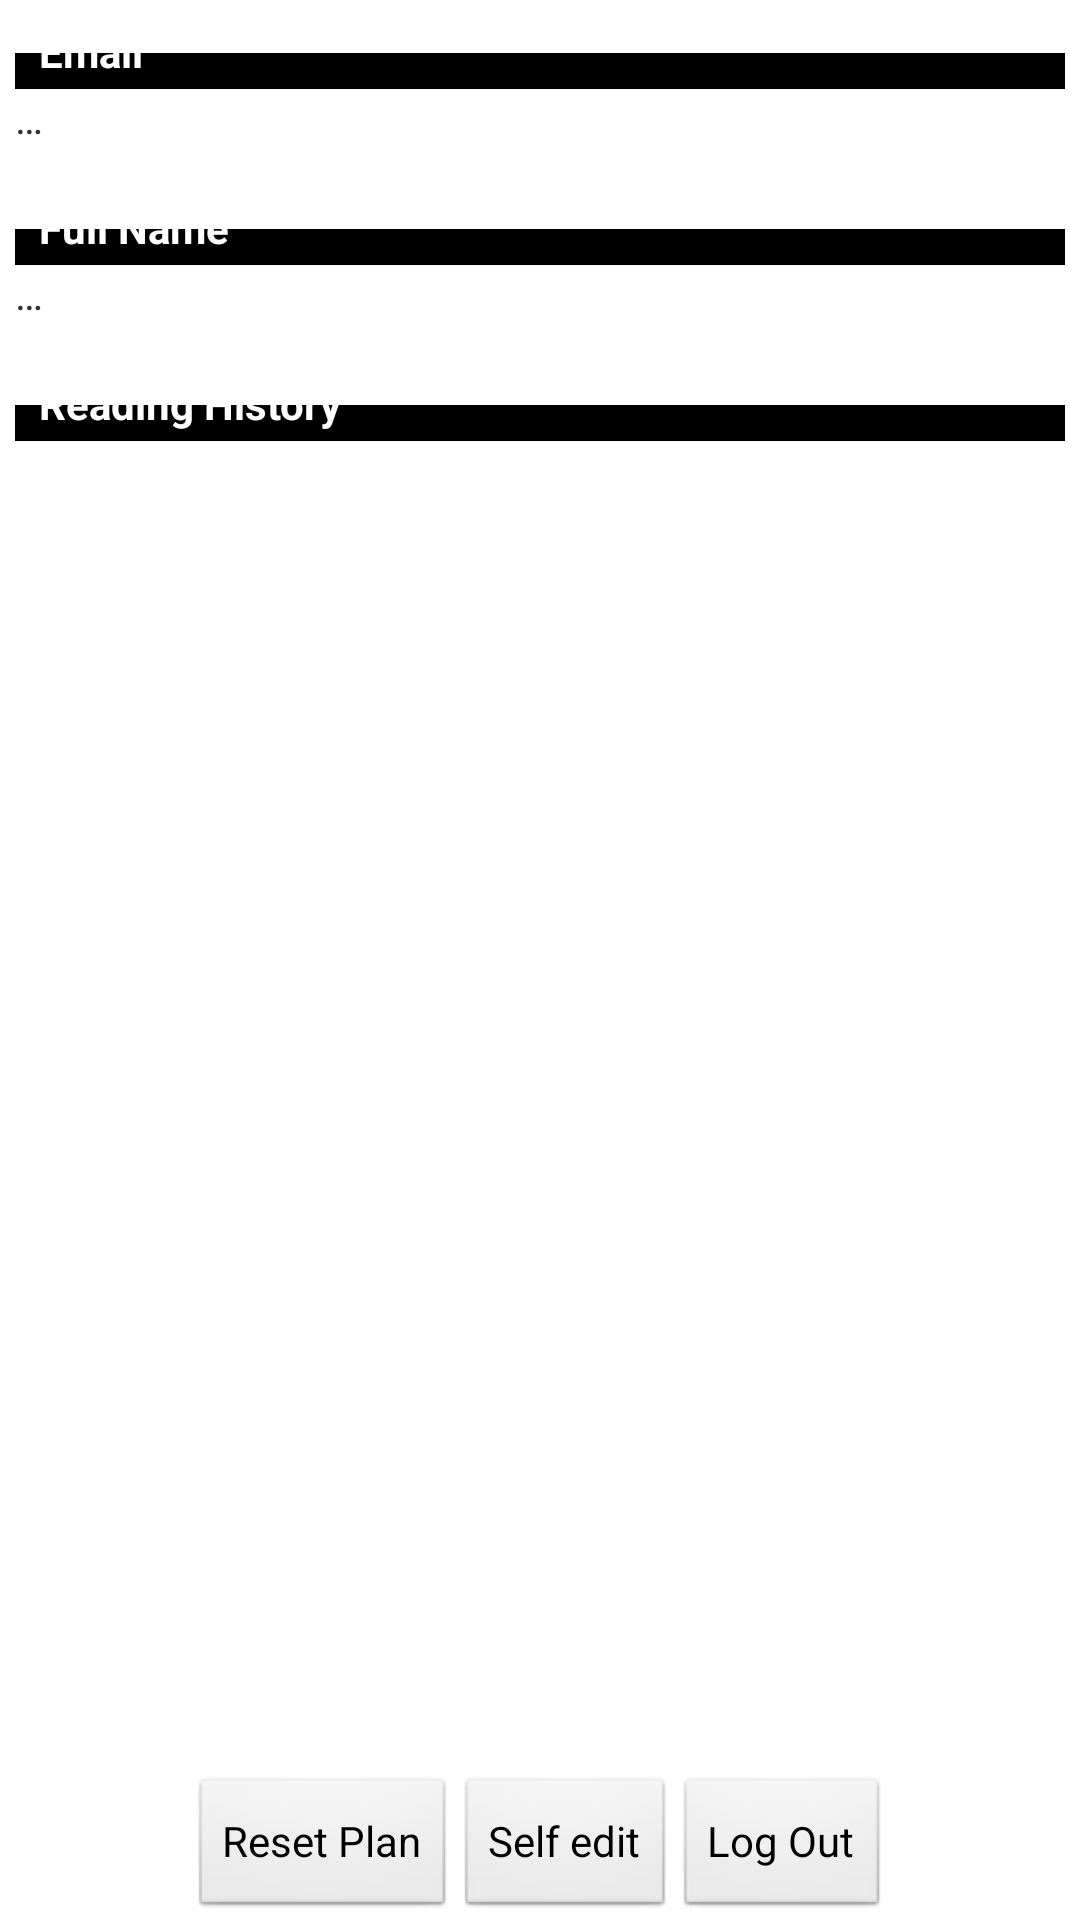

Reconstruct the res/layout file that produces this screen, plus the resources it refers to.
<!-- AndroidManifest.xml: application theme android:Theme.Light.NoTitleBar.Fullscreen -->
<!-- res/layout/activity_user.xml -->
<RelativeLayout xmlns:android="http://schemas.android.com/apk/res/android"
    android:layout_width="match_parent"
    android:layout_height="match_parent"
    android:background="@color/background_color">

    <LinearLayout
    	android:id="@+id/user_info_linearview"
        android:layout_width="match_parent"
        android:layout_height="match_parent"
    	android:layout_above="@+id/bottom_relative_layout"
        android:orientation="vertical"
        android:padding="@dimen/padding_small">

        <TextView
            style="?android:attr/listSeparatorTextViewStyle"
            android:layout_width="match_parent"
            android:layout_height="wrap_content"
            android:text="@string/email" />

        <TextView
            android:id="@+id/email_textview"
            android:layout_width="match_parent"
            android:layout_height="wrap_content"
            android:gravity="center_vertical"
            android:paddingBottom="@dimen/padding_large"
            android:singleLine="true"
            android:text="@string/three_dots" />

        <TextView
            style="?android:attr/listSeparatorTextViewStyle"
            android:layout_width="match_parent"
            android:layout_height="wrap_content"
            android:text="@string/full_name" />

        <TextView
            android:id="@+id/full_name_textview"
            android:layout_width="match_parent"
            android:layout_height="wrap_content"
            android:gravity="center_vertical"
            android:paddingBottom="@dimen/padding_large"
            android:singleLine="true"
            android:text="@string/three_dots" />
        <TextView
            style="?android:attr/listSeparatorTextViewStyle"
            android:layout_width="match_parent"
            android:layout_height="wrap_content"
            android:text="@string/reading_history" />
		<ListView
	         android:id="@+id/user_log_listview"
	         android:layout_width="match_parent"
	         android:layout_height="fill_parent"
	         android:layout_alignParentTop="true" />

    </LinearLayout>
    <RelativeLayout
        android:id="@+id/bottom_relative_layout"
        android:layout_width="match_parent"
        android:layout_height="wrap_content"
        android:layout_alignParentBottom="true"
        android:gravity="center_horizontal">

        <Button
            android:id="@+id/reset_plan_button"
            android:layout_width="wrap_content"
            android:layout_height="wrap_content"
            android:onClick="onClick"
            android:text="@string/reset_plan" />
        <Button
            android:id="@+id/self_edit_button"
            android:layout_width="wrap_content"
            android:layout_height="wrap_content"
            android:layout_toRightOf="@+id/reset_plan_button"
            android:onClick="onClick"
            android:text="@string/self_edit" />
        <Button
            android:id="@+id/logout_button"
            android:layout_width="wrap_content"
            android:layout_height="wrap_content"
            android:layout_toRightOf="@+id/self_edit_button"
            android:onClick="onClick"
            android:text="@string/logout" />
    </RelativeLayout>

</RelativeLayout>
<!-- resources referenced by this layout -->
<resources>
  <item name="background_color" type="color">#fff</item>
  <dimen name="padding_large">15dp</dimen>
  <dimen name="padding_small">5dp</dimen>
  <string name="email">Email</string>
  <string name="full_name">Full Name</string>
  <string name="logout">Log Out</string>
  <string name="reading_history">Reading History</string>
  <string name="reset_plan">Reset Plan</string>
  <string name="self_edit">Self edit</string>
  <string name="three_dots">…</string>
</resources>
